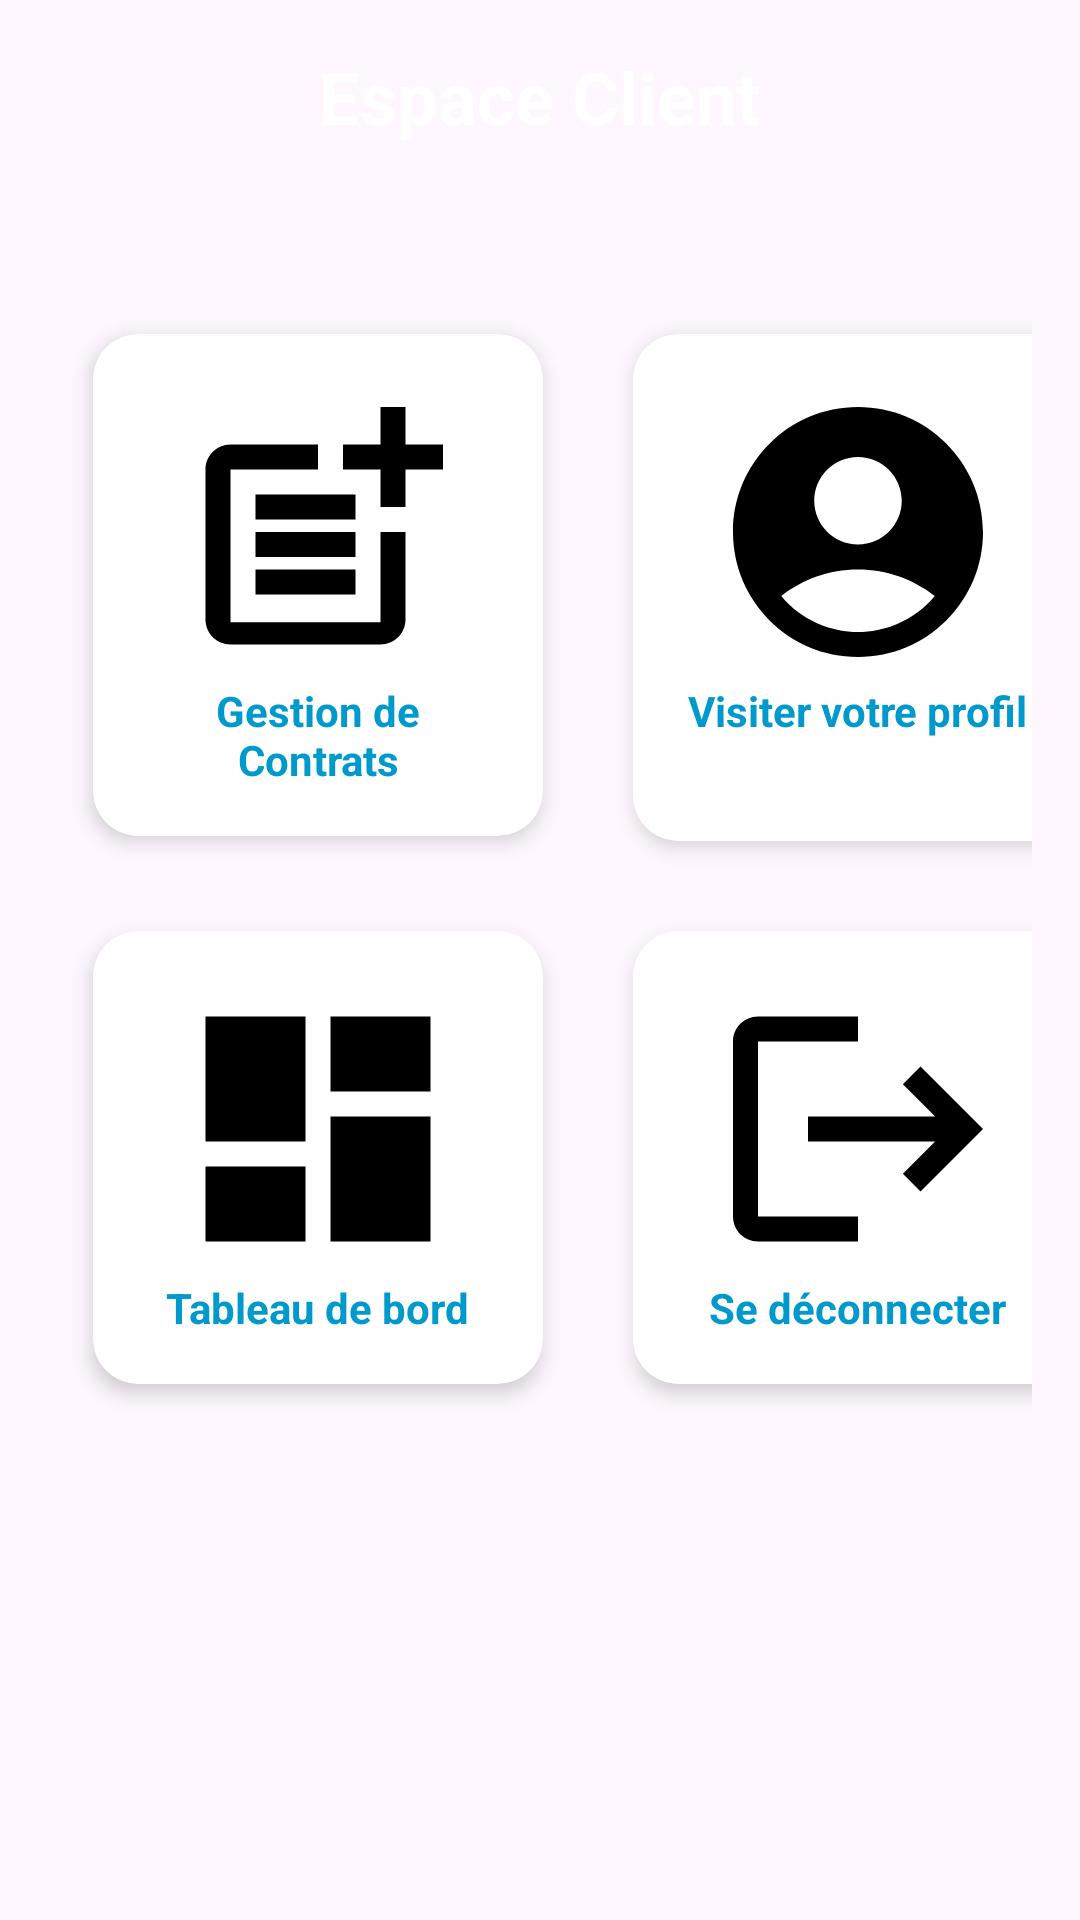

Layout XML and referenced resources for this Android screen:
<!-- AndroidManifest.xml: application theme Theme.KotlinAppCon -->
<!-- res/layout/client_space.xml -->
<?xml version="1.0" encoding="utf-8"?>
<RelativeLayout xmlns:android="http://schemas.android.com/apk/res/android"
    xmlns:tools="http://schemas.android.com/tools"
    android:layout_width="match_parent"
    android:layout_height="match_parent"
    xmlns:app="http://schemas.android.com/apk/res-auto"
    tools:context=".ClientSpace"
    android:background="@drawable/login_background">

    <TextView
        android:id="@+id/tvTitle"
        android:layout_width="wrap_content"
        android:layout_height="wrap_content"
        android:layout_centerHorizontal="true"
        android:layout_marginTop="16dp"
        android:text="Espace Client"
        android:textSize="24sp"
        android:textStyle="bold"
        android:textColor="@android:color/white" />

    <GridLayout
        android:id="@+id/gridLayout"
        android:layout_width="match_parent"
        android:layout_height="wrap_content"
        android:layout_below="@id/tvTitle"
        android:layout_marginTop="32dp"
        android:columnCount="2"
        android:padding="16dp">

        <androidx.cardview.widget.CardView
            android:id="@+id/contractCard"
            android:layout_width="150dp"
            android:layout_height="wrap_content"
            android:layout_margin="15dp"
            app:cardElevation="4dp"
            app:cardCornerRadius="15dp"
           >

            <LinearLayout
                android:layout_width="match_parent"
                android:layout_height="match_parent"
                android:orientation="vertical"
                android:padding="16dp">

                <ImageView
                    android:layout_width="wrap_content"
                    android:layout_height="wrap_content"
                    android:src="@drawable/gestion_contrat"
                    android:layout_gravity="center"/>

                <TextView
                    android:layout_width="wrap_content"
                    android:layout_height="wrap_content"
                    android:text="Gestion de Contrats"
                    android:layout_gravity="center"
                    android:textStyle="bold"
                    android:textAlignment="center"

                    android:textColor="@android:color/holo_blue_dark"/>
            </LinearLayout>
        </androidx.cardview.widget.CardView>

        <androidx.cardview.widget.CardView
            android:id="@+id/profileCard"
            android:layout_width="150dp"
            android:layout_height="wrap_content"
            android:layout_margin="15dp"
            app:cardElevation="4dp"
            app:cardCornerRadius="15dp"
       >

            <LinearLayout
                android:layout_width="match_parent"
                android:layout_height="169dp"
                android:orientation="vertical"
                android:padding="16dp">

                <ImageView
                    android:layout_width="wrap_content"
                    android:layout_height="wrap_content"
                    android:src="@drawable/account_circle_24"
                    android:layout_gravity="center"/>

                <TextView
                    android:layout_width="wrap_content"
                    android:layout_height="wrap_content"
                    android:text="Visiter votre profil"
                    android:layout_gravity="center"
                    android:textStyle="bold"
                    android:textColor="@android:color/holo_blue_dark"/>
            </LinearLayout>
        </androidx.cardview.widget.CardView>

        <androidx.cardview.widget.CardView
            android:id="@+id/dashboardCard"
            android:layout_width="150dp"
            android:layout_height="wrap_content"
            android:layout_margin="15dp"
            app:cardElevation="4dp"
            app:cardCornerRadius="15dp"
            >

            <LinearLayout
                android:layout_width="match_parent"
                android:layout_height="match_parent"
                android:orientation="vertical"
                android:padding="16dp">

                <ImageView
                    android:layout_width="wrap_content"
                    android:layout_height="wrap_content"
                    android:src="@drawable/dashbord"
                    android:layout_gravity="center"/>

                <TextView
                    android:layout_width="wrap_content"
                    android:layout_height="wrap_content"
                    android:text="Tableau de bord"
                    android:layout_gravity="center"
                    android:textStyle="bold"
                    android:textColor="@android:color/holo_blue_dark"/>
            </LinearLayout>
        </androidx.cardview.widget.CardView>

        <androidx.cardview.widget.CardView
            android:id="@+id/logoutCard"
            android:layout_width="150dp"
            android:layout_height="wrap_content"
            android:layout_margin="15dp"
            app:cardElevation="4dp"
            app:cardCornerRadius="15dp"
            >

            <LinearLayout
                android:layout_width="match_parent"
                android:layout_height="match_parent"
                android:orientation="vertical"
                android:padding="16dp">

                <ImageView
                    android:layout_width="wrap_content"
                    android:layout_height="wrap_content"
                    android:src="@drawable/logout_24"
                    android:layout_gravity="center"/>

                <TextView
                    android:layout_width="wrap_content"
                    android:layout_height="wrap_content"
                    android:text="Se déconnecter"
                    android:layout_gravity="center"
                    android:textStyle="bold"
                    android:textColor="@android:color/holo_blue_dark"/>
            </LinearLayout>
        </androidx.cardview.widget.CardView>

    </GridLayout>
</RelativeLayout>
<!-- resources referenced by this layout -->
<resources>
  <!-- drawable account_circle_24 (drawable) -->
  <?xml version="1.0" encoding="utf-8"?>
  <vector xmlns:android="http://schemas.android.com/apk/res/android"
      android:height="100dp"
      android:tint="#000000"
      android:viewportHeight="24"
      android:viewportWidth="24"
      android:width="100dp">
        
      <path
          android:fillColor="@android:color/white"
          android:pathData="M12,2C6.48,2 2,6.48 2,12s4.48,10 10,10s10,-4.48 10,-10S17.52,2 12,2zM12,6c1.93,0 3.5,1.57 3.5,3.5S13.93,13 12,13s-3.5,-1.57 -3.5,-3.5S10.07,6 12,6zM12,20c-2.03,0 -4.43,-0.82 -6.14,-2.88C7.55,15.8 9.68,15 12,15s4.45,0.8 6.14,2.12C16.43,19.18 14.03,20 12,20z"/>
      
  </vector>
  <!-- drawable dashbord (drawable) -->
  <vector xmlns:android="http://schemas.android.com/apk/res/android"
      android:height="100dp"
      android:tint="#000000"
      android:viewportHeight="24"
      android:viewportWidth="24"
      android:width="100dp">
        
      <path
          android:fillColor="@android:color/white"
          android:pathData="M3,13h8L11,3L3,3v10zM3,21h8v-6L3,15v6zM13,21h8L21,11h-8v10zM13,3v6h8L21,3h-8z"/>
      
  </vector>
  <!-- drawable gestion_contrat (drawable) -->
  <?xml version="1.0" encoding="utf-8"?>
  <vector xmlns:android="http://schemas.android.com/apk/res/android"
      android:height="100dp"
      android:tint="#000000"
      android:viewportHeight="24"
      android:viewportWidth="24"
      android:width="100dp">
        
      <path
          android:fillColor="@android:color/white"
          android:pathData="M17,19.22H5V7h7V5H5C3.9,5 3,5.9 3,7v12c0,1.1 0.9,2 2,2h12c1.1,0 2,-0.9 2,-2v-7h-2V19.22z"/>
        
      <path
          android:fillColor="@android:color/white"
          android:pathData="M19,2h-2v3h-3c0.01,0.01 0,2 0,2h3v2.99c0.01,0.01 2,0 2,0V7h3V5h-3V2z"/>
        
      <path
          android:fillColor="@android:color/white"
          android:pathData="M7,9h8v2h-8z"/>
        
      <path
          android:fillColor="@android:color/white"
          android:pathData="M7,12l0,2l8,0l0,-2l-3,0z"/>
        
      <path
          android:fillColor="@android:color/white"
          android:pathData="M7,15h8v2h-8z"/>
      
  </vector>
  <!-- drawable logout_24 (drawable) -->
  <vector xmlns:android="http://schemas.android.com/apk/res/android" android:autoMirrored="true" android:height="100dp" android:tint="#000000" android:viewportHeight="24" android:viewportWidth="24" android:width="100dp">
        
      <path android:fillColor="@android:color/white" android:pathData="M17,7l-1.41,1.41L18.17,11H8v2h10.17l-2.58,2.58L17,17l5,-5zM4,5h8V3H4c-1.1,0 -2,0.9 -2,2v14c0,1.1 0.9,2 2,2h8v-2H4V5z"/>
      
  </vector>
  <style name="Theme.KotlinAppCon" parent="Base.Theme.KotlinAppCon" />
  <style name="Base.Theme.KotlinAppCon" parent="Theme.Material3.DayNight.NoActionBar">
          
          
      </style>
</resources>
